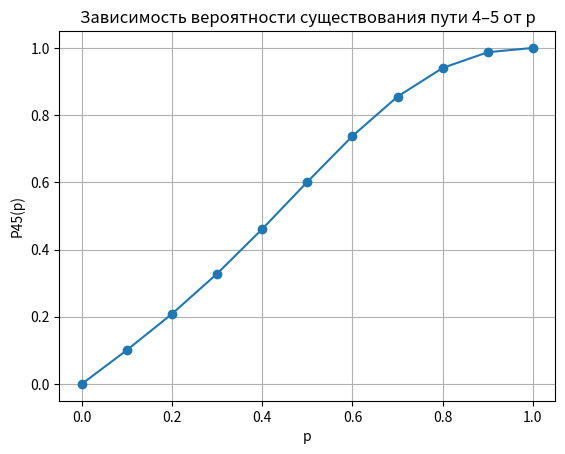

Reproduce this figure in Python.
from collections import deque

VERTICES = [1, 2, 3, 4, 5, 6]

EDGES = [
    (1, 5),
    (1, 2),
    (2, 3),
    (3, 4),
    (4, 5),
    (2, 6),
    (3, 6),
    (5, 6),
]

P = 0.5          # вероятность каждого ребра
START = 4        # откуда ищем путь
TARGET = 5       # куда ищем путь

def has_path(edges, start, target):
    """
    Проверяет, существует ли путь из start в target
    Используется BFS.
    """
    adj = {v: [] for v in VERTICES}

    for u, v in edges:
        adj[u].append(v)
        adj[v].append(u)

    visited = {start}
    queue = deque([start])

    while queue:
        v = queue.popleft()
        if v == target:
            return True

        for nb in adj[v]:
            if nb not in visited:
                visited.add(nb)
                queue.append(nb)

    return False


def full_enumeration_probability(edges, p):
    """
    Для каждого подмножества проверяем, есть ли путь START -> TARGET.
    Складываем вероятности тех подмножеств, где путь есть.
    """
    n = len(edges)
    total_prob = 0.0

    for mask in range(1 << n):
        subset = []
        k = 0  # число рёбер в подмножестве

        for i, e in enumerate(edges):
            if mask & (1 << i):
                subset.append(e)
                k += 1

        if has_path(subset, START, TARGET):
            total_prob += (p ** k) * ((1 - p) ** (n - k))

    return total_prob


def formula_probability(p):
    """
    P45(p) = p + p^3 + p^4 - 2p^5 - 4p^6 + 6p^7 - 2p^8
    """
    return (
        p
        + p ** 3
        + p ** 4
        - 2 * p ** 5
        - 4 * p ** 6
        + 6 * p ** 7
        - 2 * p ** 8
    )

def main():
    global EDGES, P

    prob_enum = full_enumeration_probability(EDGES, P)
    prob_form = formula_probability(P)

    print(f"Полный перебор: {prob_enum:.10f}")
    print(f"Формула:        {prob_form:.10f}")

    print(f"Разность:       {abs(prob_enum - prob_form):.3e}")

    print("0 - график зависимости от p [0, 1]")
    
    import numpy as np
    import matplotlib.pyplot as plt

    p_values = np.arange(0, 1.01, 0.1)
    y_values = [formula_probability(x) for x in p_values]

    plt.plot(p_values, y_values, 'o-')

    plt.xlabel('p')
    plt.ylabel('P45(p)')
    plt.title('Зависимость вероятности существования пути 4–5 от p')
    plt.grid()
    plt.show()
    

if __name__ == "__main__":
    main()
